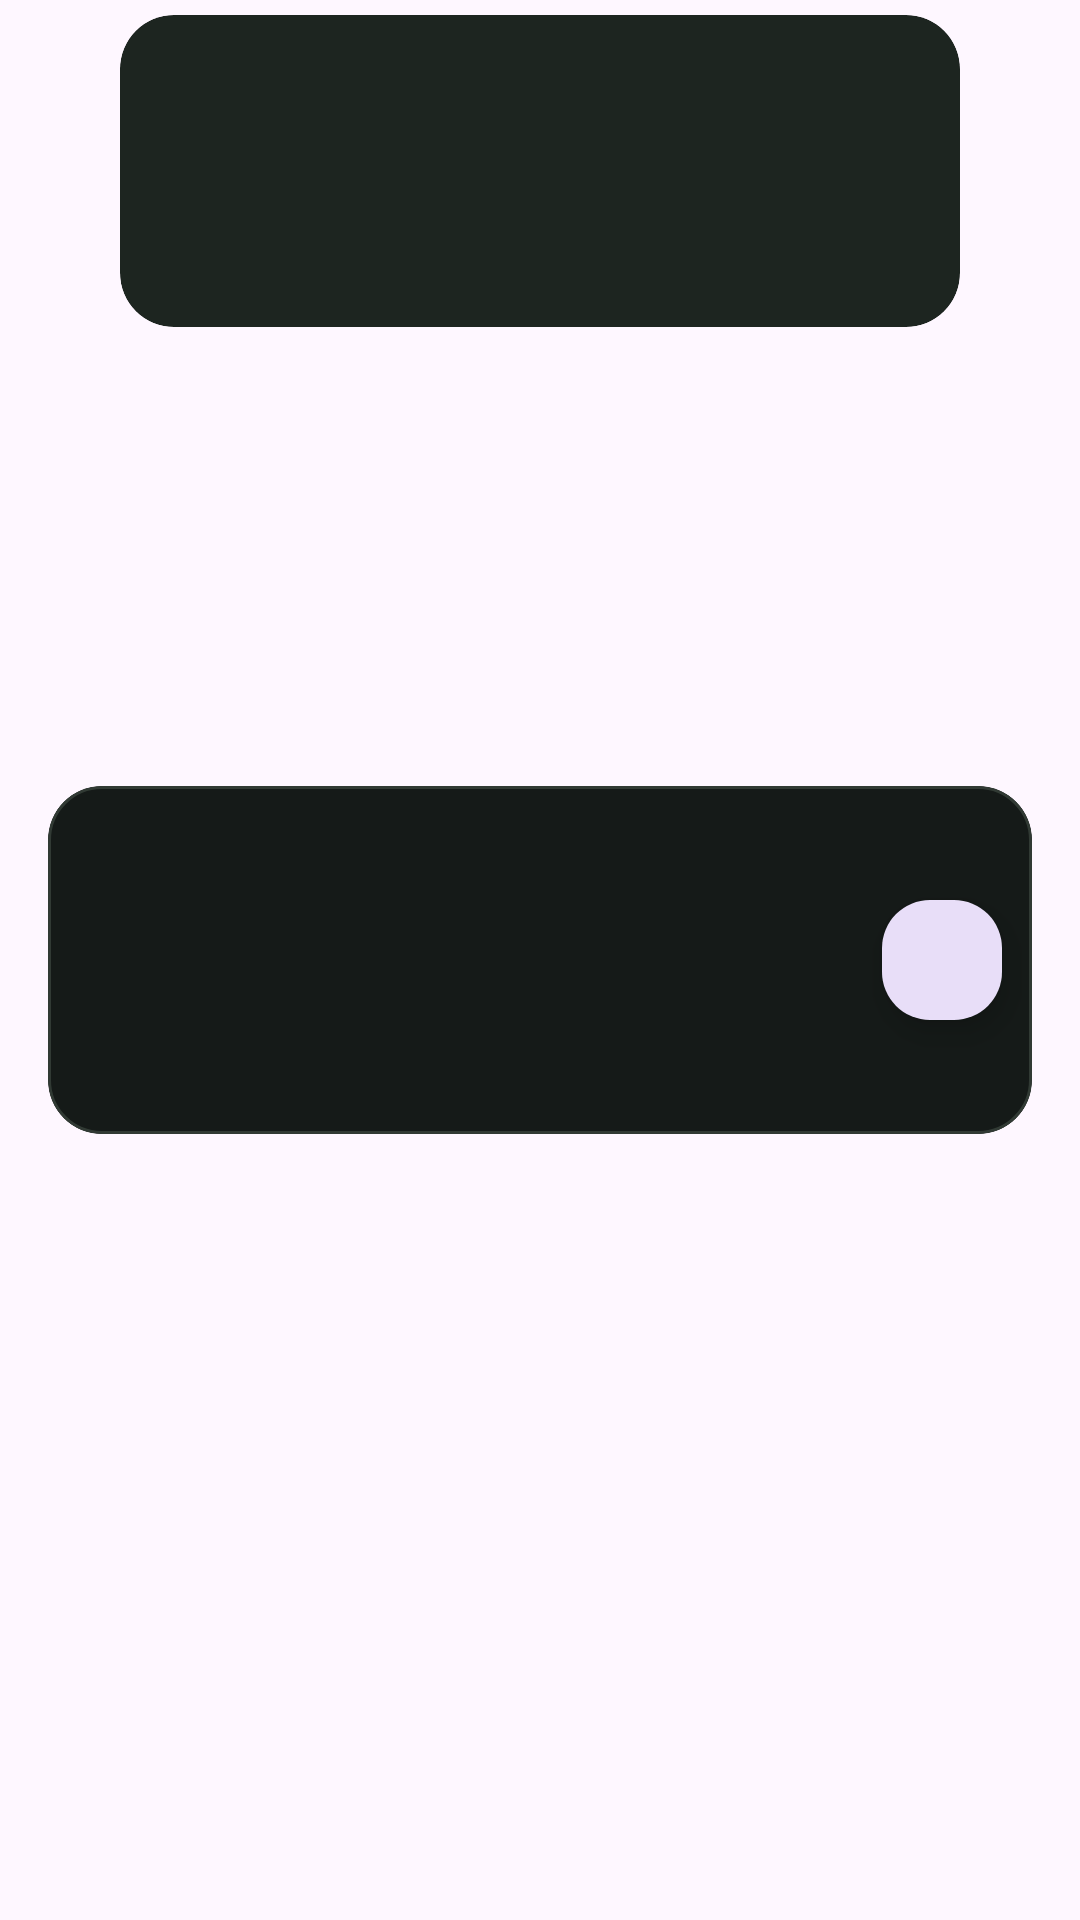

Produce the Android XML layout that renders to this screen, including the resource entries it uses.
<!-- AndroidManifest.xml: application theme BaseTheme -->
<!-- res/layout/history_card_multiple.xml -->
<?xml version="1.0" encoding="utf-8"?>
<androidx.constraintlayout.widget.ConstraintLayout xmlns:android="http://schemas.android.com/apk/res/android"
    xmlns:app="http://schemas.android.com/apk/res-auto"
    android:layout_width="match_parent"
    android:layout_height="wrap_content"
    android:paddingHorizontal="16dp"
    android:paddingVertical="5dp">

    <com.google.android.material.card.MaterialCardView
        android:id="@+id/downloads_card_view2"
        android:layout_width="match_parent"
        android:layout_height="104dp"
        android:layout_marginHorizontal="24dp"
        android:checkable="false"
        app:cardBackgroundColor="@color/k2_ui_surface_high"
        app:cardCornerRadius="18dp"
        app:cardElevation="0dp"
        app:strokeWidth="0dp"
        app:layout_constraintTop_toTopOf="parent"
        app:layout_constraintStart_toStartOf="parent"
        app:layout_constraintEnd_toEndOf="parent" />

    <com.google.android.material.card.MaterialCardView
        android:id="@+id/download_card_view"
        android:layout_width="0dp"
        android:layout_height="116dp"
        android:checkable="true"
        app:cardBackgroundColor="@color/k2_ui_surface"
        app:cardCornerRadius="18dp"
        app:cardElevation="0dp"
        app:cardPreventCornerOverlap="true"
        app:strokeColor="@color/k2_ui_outline"
        app:strokeWidth="1dp"
        app:layout_constraintTop_toTopOf="parent"
        app:layout_constraintBottom_toBottomOf="parent"
        app:layout_constraintStart_toStartOf="parent"
        app:layout_constraintEnd_toEndOf="parent">

        <androidx.constraintlayout.widget.ConstraintLayout
            android:layout_width="match_parent"
            android:layout_height="match_parent">
            <androidx.appcompat.widget.AppCompatImageView
                android:id="@+id/downloads_image_view"
                android:layout_width="112dp"
                android:layout_height="match_parent"
                android:adjustViewBounds="true"
                android:scaleType="centerCrop"
                app:layout_constraintStart_toStartOf="parent"
                app:layout_constraintTop_toTopOf="parent"
                app:layout_constraintBottom_toBottomOf="parent" />
            <TextView
                android:id="@+id/downloads_title"
                android:layout_width="0dp"
                android:layout_height="wrap_content"
                android:ellipsize="end"
                android:maxLines="2"
                android:paddingStart="14dp"
                android:paddingTop="12dp"
                android:paddingEnd="8dp"
                android:textColor="@color/k2_ui_text_primary"
                android:textSize="15sp"
                android:textStyle="bold"
                app:layout_constraintStart_toEndOf="@id/downloads_image_view"
                app:layout_constraintEnd_toStartOf="@id/downloads_download_button_type"
                app:layout_constraintTop_toTopOf="parent" />
            <TextView
                android:id="@+id/downloads_info_bottom"
                android:layout_width="0dp"
                android:layout_height="wrap_content"
                android:ellipsize="end"
                android:maxLines="1"
                android:paddingStart="14dp"
                android:paddingEnd="8dp"
                android:textColor="@color/k2_ui_text_secondary"
                android:textSize="12sp"
                app:layout_constraintStart_toEndOf="@id/downloads_image_view"
                app:layout_constraintEnd_toStartOf="@id/downloads_download_button_type"
                app:layout_constraintTop_toBottomOf="@id/downloads_title" />
            <TextView
                android:id="@+id/length"
                android:layout_width="0dp"
                android:layout_height="wrap_content"
                android:ellipsize="end"
                android:maxLines="1"
                android:paddingStart="14dp"
                android:paddingBottom="11dp"
                android:textColor="@color/k2_ui_text_secondary"
                android:textSize="11sp"
                app:layout_constraintStart_toEndOf="@id/downloads_image_view"
                app:layout_constraintEnd_toStartOf="@id/downloads_info_time"
                app:layout_constraintBottom_toBottomOf="parent" />
            <TextView
                android:id="@+id/downloads_info_time"
                android:layout_width="0dp"
                android:layout_height="wrap_content"
                android:ellipsize="end"
                android:gravity="end"
                android:maxLines="1"
                android:paddingEnd="8dp"
                android:paddingBottom="11dp"
                android:textColor="@color/k2_ui_accent"
                android:textSize="11sp"
                android:textStyle="bold"
                app:layout_constraintStart_toEndOf="@id/length"
                app:layout_constraintEnd_toStartOf="@id/downloads_download_button_type"
                app:layout_constraintBottom_toBottomOf="parent" />
            <com.google.android.material.floatingactionbutton.FloatingActionButton
                android:id="@+id/downloads_download_button_type"
                style="@style/Widget.Material3.ExtendedFloatingActionButton.Icon.Secondary"
                android:layout_width="40dp"
                android:layout_height="40dp"
                android:layout_marginEnd="10dp"
                android:clickable="false"
                android:contentDescription="@string/share"
                android:elevation="0dp"
                app:borderWidth="0dp"
                app:cornerRadius="12dp"
                app:elevation="0dp"
                app:layout_constraintEnd_toEndOf="parent"
                app:layout_constraintTop_toTopOf="parent"
                app:layout_constraintBottom_toBottomOf="parent" />
        </androidx.constraintlayout.widget.ConstraintLayout>
    </com.google.android.material.card.MaterialCardView>
</androidx.constraintlayout.widget.ConstraintLayout>
<!-- resources referenced by this layout -->
<resources>
  <color name="k2_ui_accent">#A5EF70</color>
  <color name="k2_ui_outline">#313A34</color>
  <color name="k2_ui_surface">#151A18</color>
  <color name="k2_ui_surface_high">#1D2520</color>
  <color name="k2_ui_text_primary">#F3F5F2</color>
  <color name="k2_ui_text_secondary">#A8B1AA</color>
  <string name="share">Share</string>
  <style name="BaseTheme" parent="Theme.Material3.Light.NoActionBar">
          <item name="android:windowLightStatusBar">?attr/isLightTheme</item>
          <item name="android:statusBarColor">@android:color/transparent</item>
          <item name="alertDialogTheme">@style/ThemeOverlay.Material3.MaterialAlertDialog</item>
          <item name="dialogCornerRadius">28dp</item>
          <item name="windowActionModeOverlay">true</item>
          <item name="actionBarTheme">@style/ThemeOverlay.Material3.Light</item>
          <item name="android:windowLightNavigationBar" tools:ignore="NewApi">true</item>
          <item name="switchPreferenceCompatStyle">@style/Preference.SwitchPreferenceCompat.Material3</item>
          <item name="snackbarStyle">@style/snackBarStyle</item>
          <item name="preferenceTheme">@style/PreferenceTheme</item>
          <item name="android:windowOptOutEdgeToEdgeEnforcement" tools:targetApi="35">true</item>
      </style>
</resources>
